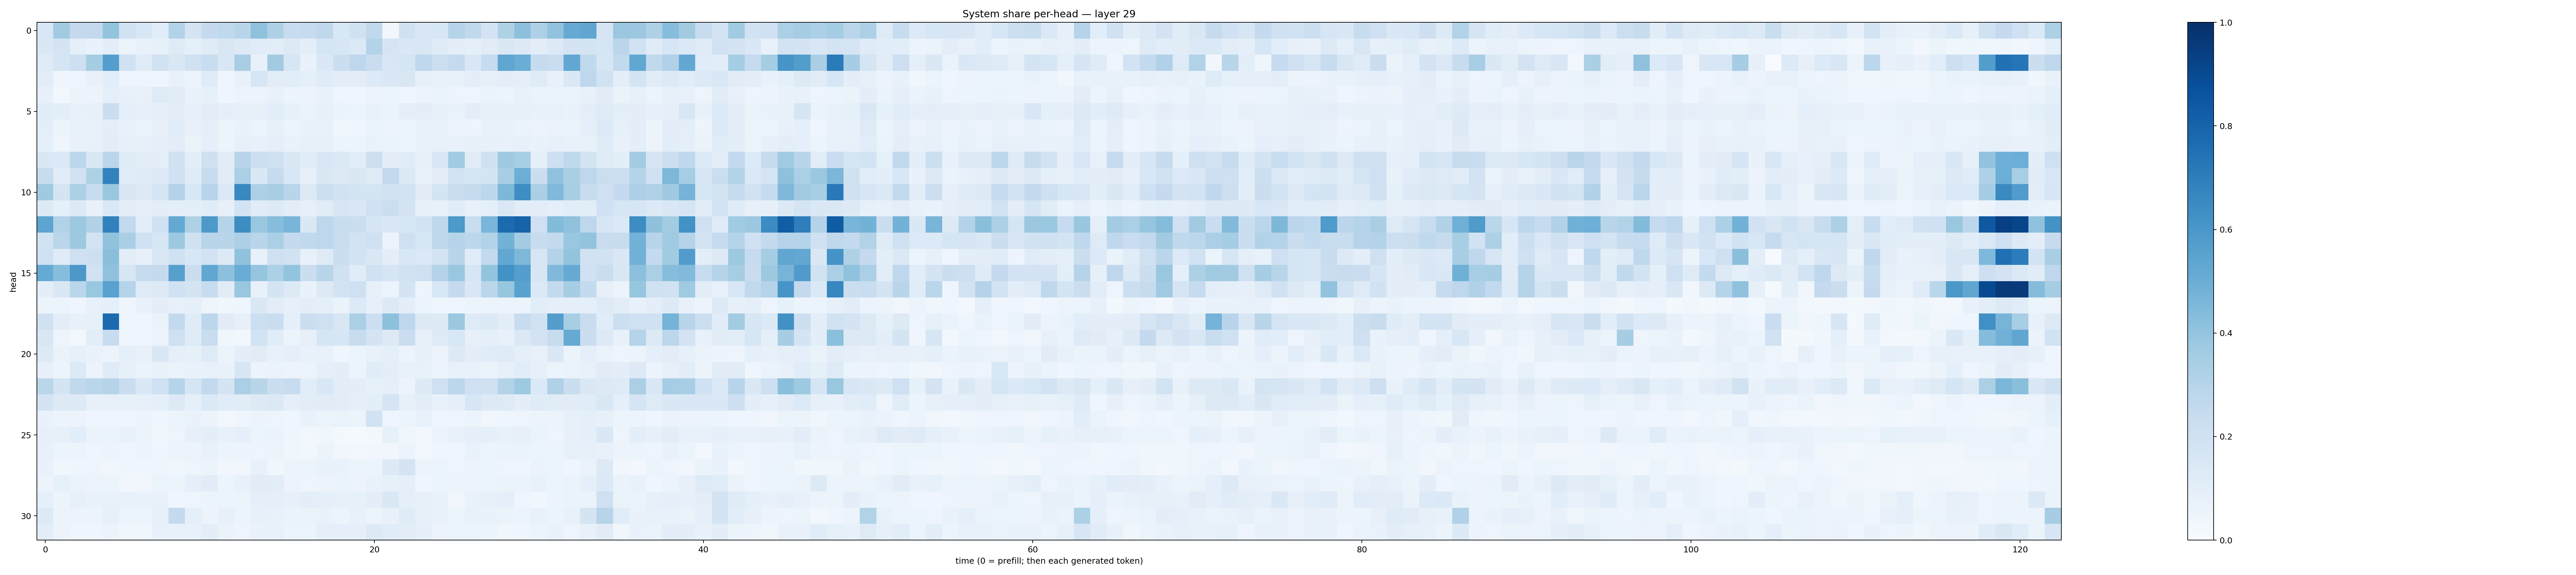

The file beside this chart, header and first rows:
0.1539664, 0.3620087, 0.2515686, 0.26090714, 0.4002118, 0.19014347, 0.15490957, 0.114728905, 0.31035945, 0.17307569, 0.25314784, 0.26364827, 0.290482, 0.41272226, 0.32510403, 0.23542736, 0.24971683, 0.27314174, 0.15487865, 0.19849421, 0.2628539, 0.03328782, 0.19702093, 0.14285019
0.1421, 0.1768, 0.08801, 0.06646, 0.09462, 0.06009, 0.07185, 0.0838, 0.1213, 0.09099, 0.1181, 0.1497, 0.1276, 0.1137, 0.1029, 0.127, 0.09954, 0.1713, 0.1611, 0.1405, 0.307, 0.1665, 0.1406, 0.1489
0.1201, 0.1691, 0.2147, 0.3555, 0.567, 0.196, 0.1189, 0.1878, 0.1456, 0.1971, 0.2336, 0.1488, 0.3414, 0.07068, 0.3622, 0.163, 0.06832, 0.1448, 0.2252, 0.2744, 0.2303, 0.1508, 0.1656, 0.2675
0.1039, 0.04578, 0.04519, 0.07166, 0.1067, 0.04718, 0.05075, 0.04173, 0.07705, 0.05947, 0.119, 0.04338, 0.07749, 0.1597, 0.1039, 0.109, 0.09223, 0.119, 0.1052, 0.1023, 0.1366, 0.1436, 0.1495, 0.08418
0.07986, 0.02557, 0.05752, 0.05607, 0.08657, 0.07227, 0.07107, 0.1248, 0.1102, 0.06646, 0.08312, 0.0458, 0.05405, 0.05722, 0.07098, 0.06164, 0.05847, 0.06808, 0.04343, 0.04107, 0.0582, 0.05242, 0.04614, 0.05762
0.1142, 0.09681, 0.07692, 0.07984, 0.2193, 0.08653, 0.08447, 0.08896, 0.1033, 0.0854, 0.1046, 0.09129, 0.08302, 0.082, 0.1088, 0.08314, 0.06366, 0.08163, 0.0646, 0.05907, 0.07134, 0.06497, 0.09089, 0.09902
0.09462, 0.05962, 0.07215, 0.07325, 0.09983, 0.06825, 0.06482, 0.08029, 0.1158, 0.07213, 0.09321, 0.05356, 0.06792, 0.06179, 0.08393, 0.05258, 0.06686, 0.07291, 0.03645, 0.04209, 0.06265, 0.05584, 0.05229, 0.07555
0.09208, 0.04444, 0.07314, 0.07709, 0.1037, 0.07891, 0.08049, 0.09299, 0.1036, 0.06543, 0.08947, 0.06058, 0.07839, 0.07246, 0.08901, 0.06695, 0.08435, 0.08402, 0.06035, 0.0515, 0.07002, 0.06304, 0.05418, 0.06819
0.1456, 0.1379, 0.2805, 0.1468, 0.2814, 0.1174, 0.09698, 0.09491, 0.1988, 0.101, 0.2073, 0.1109, 0.2944, 0.2171, 0.1978, 0.148, 0.1151, 0.1541, 0.1405, 0.1078, 0.2148, 0.1047, 0.1164, 0.08251
0.2355, 0.1119, 0.1909, 0.3204, 0.6834, 0.1104, 0.1196, 0.1333, 0.2028, 0.124, 0.2366, 0.1094, 0.3357, 0.1439, 0.2448, 0.1534, 0.08005, 0.1417, 0.1283, 0.1431, 0.121, 0.2594, 0.1372, 0.07651
0.3682, 0.1763, 0.3292, 0.2396, 0.3853, 0.1499, 0.1305, 0.1673, 0.3051, 0.1525, 0.2944, 0.1381, 0.6586, 0.3245, 0.3403, 0.2921, 0.1255, 0.2174, 0.1928, 0.1724, 0.176, 0.1947, 0.1857, 0.1126
0.126, 0.09302, 0.1264, 0.07448, 0.1458, 0.1051, 0.08952, 0.09798, 0.08701, 0.09467, 0.1163, 0.07813, 0.1855, 0.1111, 0.1342, 0.1025, 0.07873, 0.1124, 0.1628, 0.1468, 0.2003, 0.2246, 0.1741, 0.08295
0.5404, 0.3116, 0.3754, 0.314, 0.6859, 0.2599, 0.1092, 0.2023, 0.5223, 0.3241, 0.5933, 0.2992, 0.6423, 0.385, 0.4315, 0.4686, 0.1432, 0.2746, 0.2341, 0.2226, 0.1716, 0.1463, 0.1594, 0.181
0.1904, 0.2881, 0.3753, 0.1847, 0.4077, 0.339, 0.2025, 0.1574, 0.3782, 0.1958, 0.2904, 0.2891, 0.328, 0.2907, 0.335, 0.2518, 0.2645, 0.2769, 0.2314, 0.182, 0.2042, 0.05816, 0.2074, 0.1627
0.2008, 0.1187, 0.2085, 0.2138, 0.422, 0.1049, 0.07852, 0.1442, 0.1965, 0.1556, 0.1833, 0.1261, 0.408, 0.07433, 0.2103, 0.1885, 0.07427, 0.1225, 0.2223, 0.1864, 0.1436, 0.09963, 0.1531, 0.1374
0.5165, 0.4312, 0.5941, 0.1922, 0.4072, 0.162, 0.2441, 0.2518, 0.5623, 0.224, 0.5289, 0.4166, 0.5054, 0.3964, 0.3305, 0.4016, 0.2216, 0.2896, 0.196, 0.1155, 0.1995, 0.1652, 0.193, 0.2089
0.09826, 0.1436, 0.2869, 0.3852, 0.5515, 0.2994, 0.1221, 0.1298, 0.2011, 0.1743, 0.2365, 0.1132, 0.3881, 0.07774, 0.1737, 0.1309, 0.06714, 0.1284, 0.1852, 0.2047, 0.0798, 0.05982, 0.1788, 0.04807
0.06103, 0.05263, 0.04423, 0.07539, 0.09154, 0.04624, 0.0703, 0.0969, 0.07465, 0.08745, 0.05057, 0.03853, 0.04035, 0.1451, 0.1051, 0.08515, 0.09677, 0.09333, 0.06555, 0.1357, 0.07924, 0.131, 0.1014, 0.05878
0.1957, 0.1017, 0.07412, 0.08199, 0.7738, 0.04538, 0.04453, 0.06419, 0.2615, 0.1211, 0.2774, 0.1095, 0.08044, 0.2186, 0.228, 0.08913, 0.2215, 0.2036, 0.1516, 0.3345, 0.2178, 0.4146, 0.2751, 0.1288
0.1501, 0.04804, 0.02713, 0.1022, 0.2418, 0.04863, 0.03947, 0.05545, 0.2095, 0.1212, 0.2341, 0.03732, 0.03005, 0.1874, 0.1137, 0.06217, 0.07896, 0.1663, 0.1595, 0.2399, 0.1735, 0.1301, 0.2286, 0.08131
0.1258, 0.06332, 0.08286, 0.06796, 0.05582, 0.08791, 0.07326, 0.1424, 0.09018, 0.08294, 0.1228, 0.059, 0.09817, 0.1099, 0.07215, 0.08882, 0.06831, 0.07652, 0.04371, 0.05274, 0.07088, 0.0872, 0.05356, 0.08338
0.07867, 0.05406, 0.136, 0.05664, 0.1207, 0.08401, 0.06297, 0.06769, 0.06626, 0.06942, 0.07036, 0.06805, 0.1606, 0.0564, 0.06621, 0.05823, 0.05438, 0.08754, 0.09538, 0.05269, 0.1137, 0.1005, 0.07062, 0.07537
0.2871, 0.1793, 0.2619, 0.2863, 0.2983, 0.2271, 0.1426, 0.2005, 0.2997, 0.1687, 0.2616, 0.1735, 0.3344, 0.2904, 0.2257, 0.2389, 0.1065, 0.1535, 0.1034, 0.09398, 0.08498, 0.08755, 0.05807, 0.1277
0.1771, 0.1281, 0.1264, 0.07994, 0.08354, 0.08382, 0.08418, 0.08742, 0.1263, 0.09142, 0.1372, 0.115, 0.1132, 0.1294, 0.1379, 0.08795, 0.1017, 0.112, 0.1034, 0.09139, 0.09931, 0.1717, 0.08538, 0.1016
0.06989, 0.05285, 0.05545, 0.03961, 0.0442, 0.04264, 0.05604, 0.04627, 0.05345, 0.06737, 0.0555, 0.03118, 0.04637, 0.05275, 0.04734, 0.0438, 0.06688, 0.06063, 0.06513, 0.06042, 0.1892, 0.04553, 0.05882, 0.07356
0.08192, 0.07986, 0.1058, 0.06379, 0.06381, 0.06929, 0.05143, 0.03844, 0.05042, 0.07829, 0.09595, 0.07669, 0.092, 0.06101, 0.0645, 0.04637, 0.02717, 0.0382, 0.01736, 0.01472, 0.01836, 0.08236, 0.03857, 0.0312
0.07152, 0.05945, 0.05768, 0.04372, 0.06065, 0.04134, 0.05472, 0.04434, 0.05897, 0.05772, 0.07035, 0.05114, 0.05679, 0.04802, 0.05631, 0.03681, 0.02798, 0.05141, 0.03319, 0.02549, 0.03425, 0.03306, 0.05756, 0.02857
0.0703, 0.03595, 0.04146, 0.0485, 0.03482, 0.04592, 0.04292, 0.04619, 0.03551, 0.04972, 0.0524, 0.03339, 0.03232, 0.07339, 0.03643, 0.05585, 0.05274, 0.06779, 0.06699, 0.06121, 0.05892, 0.1328, 0.1782, 0.05698
0.05757, 0.08332, 0.06267, 0.05522, 0.06099, 0.03375, 0.03361, 0.06225, 0.05969, 0.0862, 0.1099, 0.06056, 0.07329, 0.1105, 0.104, 0.05531, 0.05029, 0.05543, 0.06333, 0.05571, 0.06667, 0.08463, 0.09099, 0.04117
0.08785, 0.053, 0.08003, 0.06733, 0.0709, 0.07115, 0.06677, 0.07509, 0.04654, 0.04946, 0.06197, 0.05876, 0.0526, 0.09213, 0.08871, 0.07929, 0.101, 0.08832, 0.08276, 0.08328, 0.09847, 0.1407, 0.08948, 0.07858
0.125, 0.05492, 0.0585, 0.06205, 0.08234, 0.06092, 0.05437, 0.08093, 0.2544, 0.09036, 0.0553, 0.08065, 0.0603, 0.08229, 0.07778, 0.06627, 0.06528, 0.06984, 0.06222, 0.07792, 0.05936, 0.07734, 0.1183, 0.08089
0.1016, 0.05583, 0.0467, 0.04244, 0.05576, 0.036, 0.03821, 0.07405, 0.07699, 0.07082, 0.09926, 0.0628, 0.04946, 0.06723, 0.07807, 0.05889, 0.06025, 0.08989, 0.09372, 0.08715, 0.1313, 0.1157, 0.1032, 0.09299
